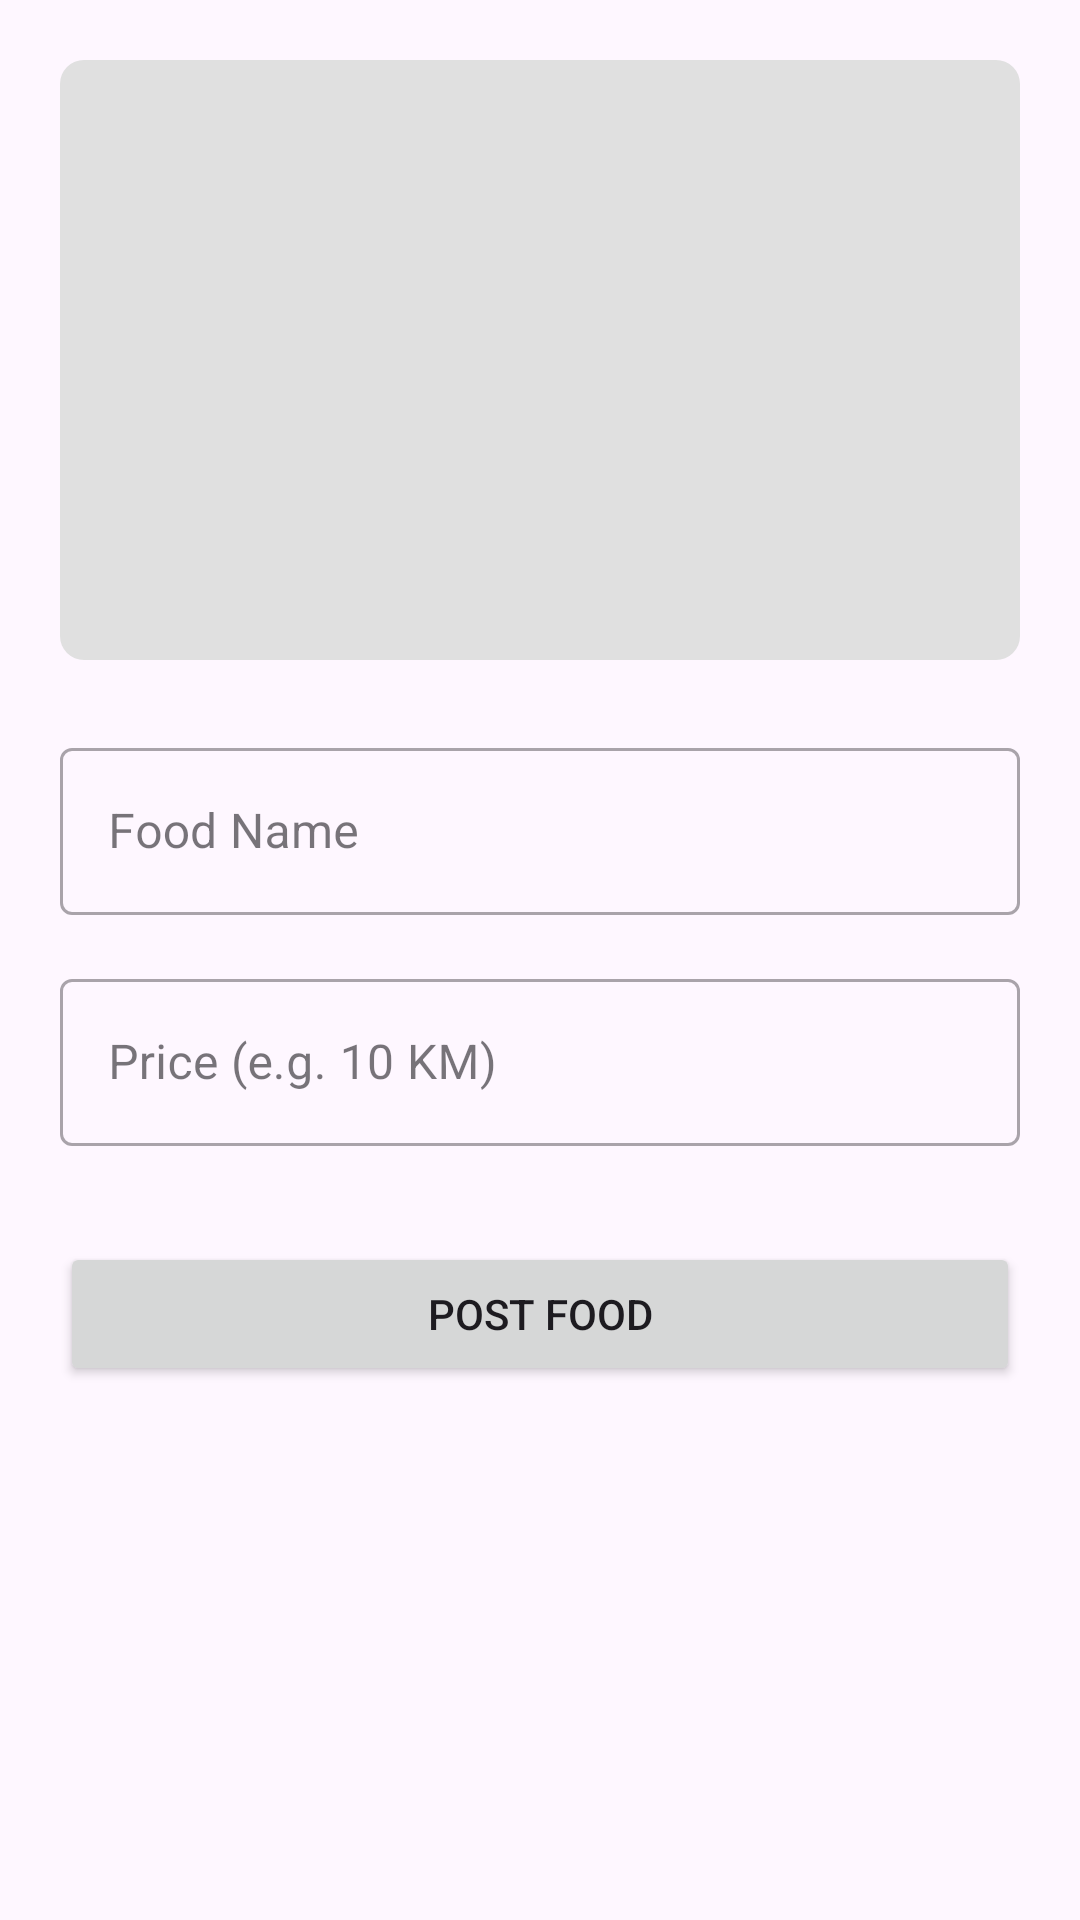

Android layout source for this screen:
<!-- AndroidManifest.xml: application theme Theme.Pitica -->
<!-- res/layout/activity_post_food.xml -->
<?xml version="1.0" encoding="utf-8"?>
<LinearLayout xmlns:android="http://schemas.android.com/apk/res/android"
    android:layout_width="match_parent"
    android:layout_height="match_parent"
    android:orientation="vertical"
    android:padding="20dp"
    android:paddingTop="50dp">

    <ImageView
    android:id="@+id/ivFoodImage"
    android:layout_width="match_parent"
    android:layout_height="200dp"
    android:layout_marginBottom="24dp"
    android:background="@drawable/bg_placeholder"
    android:scaleType="centerCrop"
    android:src="@drawable/ic_add_photo" />

    <com.google.android.material.textfield.TextInputLayout
        android:layout_width="match_parent"
        android:layout_height="wrap_content"
        android:hint="Food Name"
        style="@style/Widget.MaterialComponents.TextInputLayout.OutlinedBox">
        <com.google.android.material.textfield.TextInputEditText
            android:id="@+id/etTitle"
            android:layout_width="match_parent"
            android:layout_height="wrap_content" />
    </com.google.android.material.textfield.TextInputLayout>

    <com.google.android.material.textfield.TextInputLayout
        android:layout_width="match_parent"
        android:layout_height="wrap_content"
        android:layout_marginTop="16dp"
        android:hint="Price (e.g. 10 KM)"
        style="@style/Widget.MaterialComponents.TextInputLayout.OutlinedBox">
        <com.google.android.material.textfield.TextInputEditText
            android:id="@+id/etPrice"
            android:layout_width="match_parent"
            android:layout_height="wrap_content"
            android:inputType="numberDecimal" />
    </com.google.android.material.textfield.TextInputLayout>

    <Button
        android:id="@+id/btnSubmit"
        android:layout_width="match_parent"
        android:layout_height="wrap_content"
        android:layout_marginTop="32dp"
        android:text="Post Food" />
</LinearLayout>
<!-- resources referenced by this layout -->
<resources>
  <!-- drawable bg_placeholder (drawable) -->
  <?xml version="1.0" encoding="utf-8"?>
  <shape xmlns:android="http://schemas.android.com/apk/res/android"
      android:shape="rectangle">
      <solid android:color="#E0E0E0" /> <corners android:radius="8dp" />   </shape>
  <style name="Theme.Pitica" parent="Base.Theme.Pitica" />
  <style name="Base.Theme.Pitica" parent="Theme.Material3.DayNight.NoActionBar">
      </style>
</resources>
